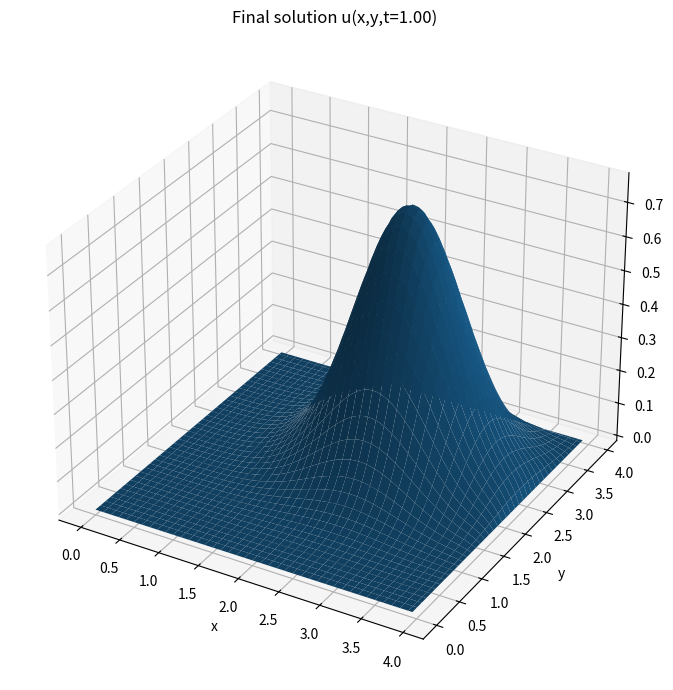
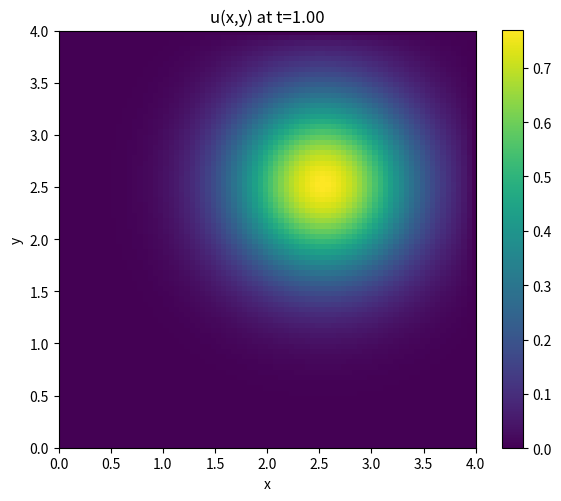
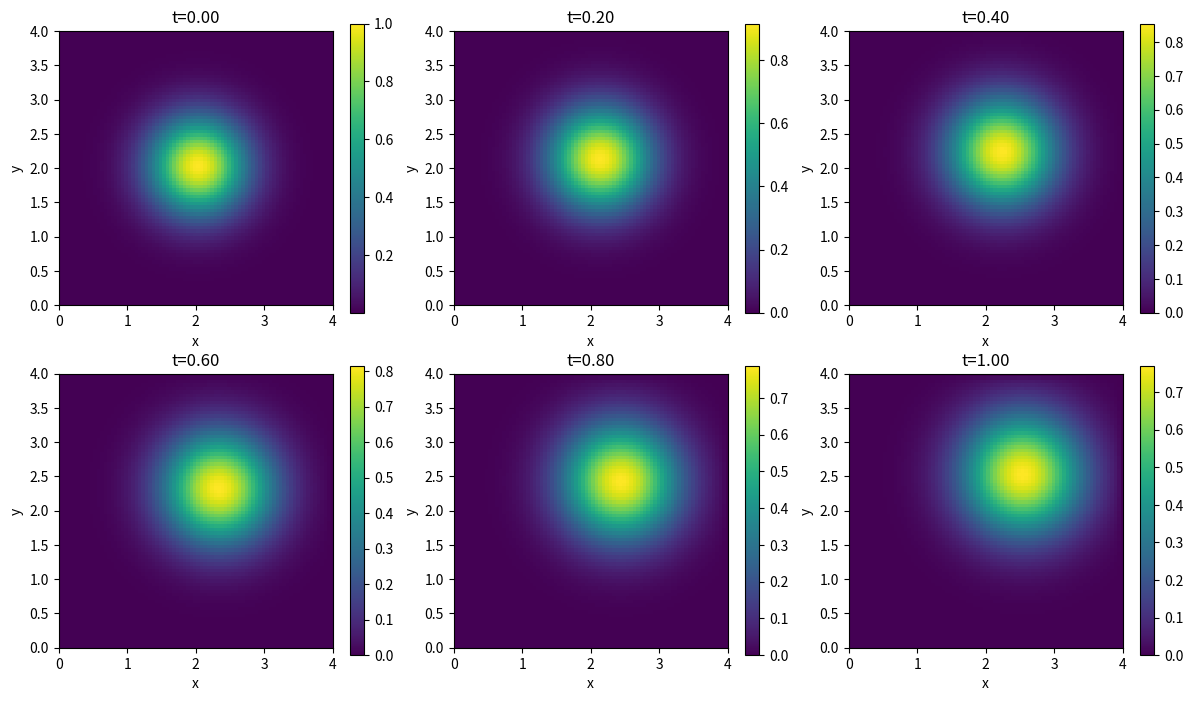

Here is the Python script that generated these plots, in order:
import numpy as np
import matplotlib.pyplot as plt
from mpl_toolkits.mplot3d import Axes3D  # noqa: F401

# ================================================================
# PARAMETERS
# ================================================================
nu = 0.05
a_x = 0.5
a_y = 0.5
lam = 0.3

nx = 80
ny = 80
x0, x1 = 0.0, 4.0
y0, y1 = 0.0, 4.0

dx = (x1 - x0) / nx
dy = (y1 - y0) / ny

x = np.linspace(x0, x1 - dx, nx)
y = np.linspace(y0, y1 - dy, ny)
X, Y = np.meshgrid(x, y, indexing='ij')

# time domain
t0, t1 = 0.0, 1.0
nt = 100
t = np.linspace(t0, t1, nt)
dt = t[1] - t[0]

print(f"nx={nx}, ny={ny}, nt={nt}, dx={dx:.4f}, dy={dy:.4f}, dt={dt:.4f}")

# ================================================================
# INITIAL CONDITION
# ================================================================
u = np.zeros((nx, ny, nt))
u[:, :, 0] = np.exp(-2.0 * ((X - 2.0)**2 + (Y - 2.0)**2))

# ================================================================
# TIME-STEPPING (EXPLICIT)
# ================================================================
for n in range(nt - 1):
    un = u[:, :, n]

    # ---------------- Diffusion (central)
    upx = np.roll(un, -1, axis=0)
    umx = np.roll(un, +1, axis=0)
    upy = np.roll(un, -1, axis=1)
    umy = np.roll(un, +1, axis=1)

    uxx = (upx - 2.0 * un + umx) / dx**2
    uyy = (upy - 2.0 * un + umy) / dy**2

    diffusion = nu * (uxx + uyy)

    # ---------------- Advection (upwind)
    # a_x > 0 → use backward difference for u_x
    # a_y > 0 → use backward difference for u_y
    ux = (un - umx) / dx
    uy = (un - umy) / dy

    advection = -a_x * ux - a_y * uy

    # ---------------- Reaction
    reaction = lam * np.sin(t[n]) * un

    # ---------------- Update
    u[:, :, n + 1] = un + dt * (diffusion + advection + reaction)

    # ---------------- Apply Dirichlet BCs
    u[0, :, n + 1] = 0.0
    u[-1, :, n + 1] = 0.0
    u[:, 0, n + 1] = 0.0
    u[:, -1, n + 1] = 0.0

# ================================================================
# PLOTTING
# ================================================================
uf = u[:, :, -1]  # final time slice

# 1) Surface plot
fig = plt.figure(figsize=(10, 7))
ax = fig.add_subplot(111, projection="3d")
dsx = max(1, nx // 80)
dsy = max(1, ny // 80)

ax.plot_surface(X[::dsx, ::dsy], Y[::dsx, ::dsy], uf[::dsx, ::dsy],
                linewidth=0, antialiased=True)
ax.set_xlabel("x")
ax.set_ylabel("y")
ax.set_zlabel("u")
ax.set_title(f"Final solution u(x,y,t={t[-1]:.2f})")
plt.tight_layout()
fig.savefig("u_final_surface.png", dpi=200)
plt.close(fig)
print("Saved u_final_surface.png")

# 2) Heatmap
fig2, ax2 = plt.subplots(figsize=(6, 5))
im = ax2.imshow(uf.T, origin="lower", extent=[x0, x1, y0, y1],
                interpolation="nearest", aspect="equal")
ax2.set_title(f"u(x,y) at t={t[-1]:.2f}")
ax2.set_xlabel("x")
ax2.set_ylabel("y")
plt.colorbar(im, ax=ax2)
plt.tight_layout()
fig2.savefig("u_final_heatmap.png", dpi=200)
plt.close(fig2)
print("Saved u_final_heatmap.png")

# 3) Snapshots at 6 times
times_to_plot = np.linspace(t0, t1, 6)
idxs = [np.argmin(np.abs(t - tt)) for tt in times_to_plot]

fig3, axes = plt.subplots(2, 3, figsize=(12, 7))
axes = axes.ravel()

for k, idx in enumerate(idxs):
    uk = u[:, :, idx]
    axk = axes[k]
    imk = axk.imshow(uk.T, origin="lower", extent=[x0, x1, y0, y1],
                     interpolation="nearest", aspect="equal")
    axk.set_title(f"t={t[idx]:.2f}")
    axk.set_xlabel("x")
    axk.set_ylabel("y")
    fig3.colorbar(imk, ax=axk)

plt.tight_layout()
fig3.savefig("u_snapshots.png", dpi=200)
plt.close(fig3)
print("Saved u_snapshots.png")

# Diagnostics
print("Initial: min/max =", u[:, :, 0].min(), u[:, :, 0].max())
print("Final:   min/max =", uf.min(), uf.max())
